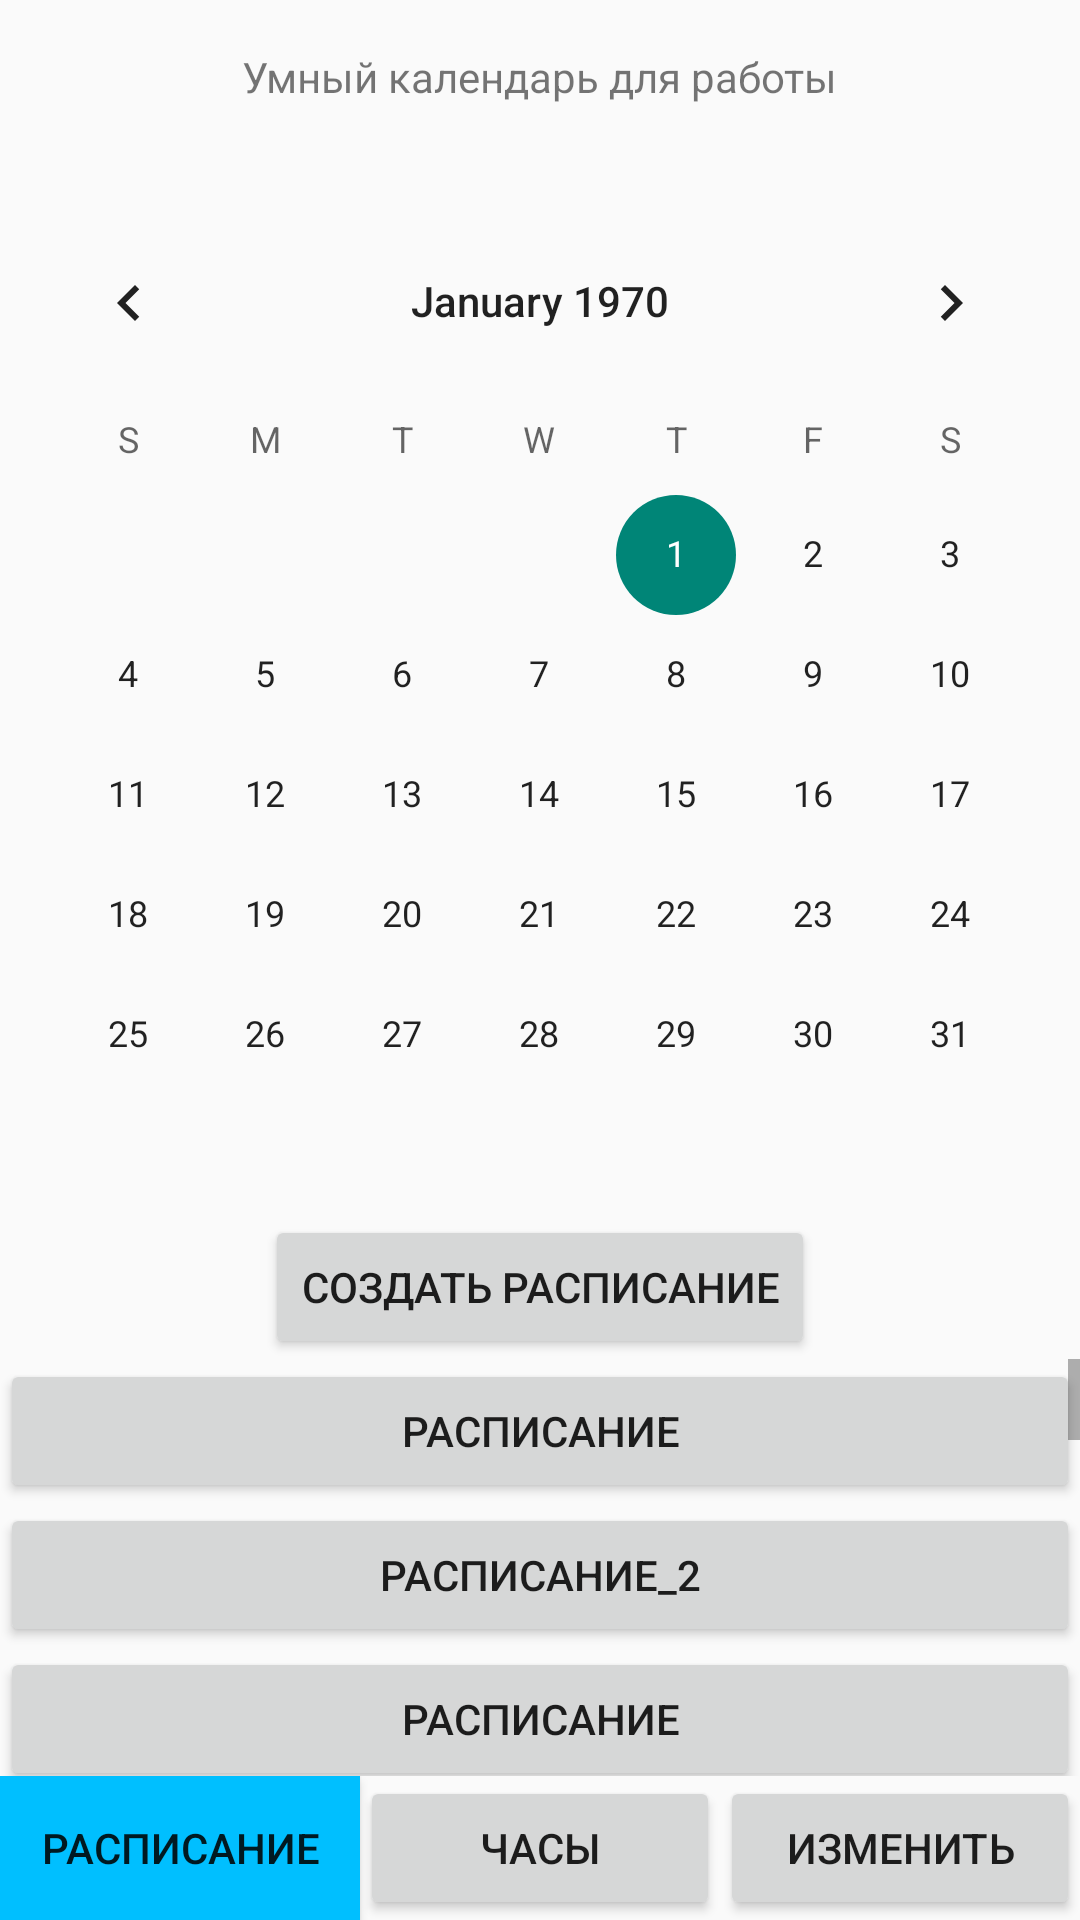

Produce the Android XML layout that renders to this screen, including the resource entries it uses.
<!-- AndroidManifest.xml: application theme Theme.Test_smartphone -->
<!-- res/layout/activitymain.xml -->
<?xml version="1.0" encoding="utf-8"?>
<RelativeLayout xmlns:android="http://schemas.android.com/apk/res/android"
    xmlns:tools="http://schemas.android.com/tools"
    android:layout_width="match_parent"
    android:layout_height="match_parent"
    >

    <TextView
        android:id="@+id/title"
        android:layout_width="wrap_content"
        android:layout_height="wrap_content"
        android:text="Умный календарь для работы"
        android:layout_alignParentTop="true"
        android:layout_centerHorizontal="true"
        android:padding="16dp"/>

    <CalendarView
        android:id="@+id/calendarView"
        android:layout_width="match_parent"
        android:layout_height="wrap_content"
        android:layout_below="@id/title"
        android:layout_marginTop="16dp" />

    <Button
        android:id="@+id/createButton"
        android:layout_width="wrap_content"
        android:layout_height="wrap_content"
        android:layout_below="@id/calendarView"
        android:layout_centerHorizontal="true"
        android:text="Создать расписание" />

    <ScrollView
        android:layout_width="match_parent"
        android:layout_height="wrap_content"
        android:layout_below="@id/createButton"
        android:layout_above="@id/buttonsLayout">

        <LinearLayout
            android:id="@+id/buttonContainer"
            android:layout_width="match_parent"
            android:layout_height="wrap_content"
            android:orientation="vertical">

            <Button
                android:id="@+id/vid_raspi_1"
                android:layout_width="match_parent"
                android:layout_height="wrap_content"
                android:text="Расписание" />

            <Button
                android:id="@+id/vid_raspi_2"
                android:layout_width="match_parent"
                android:layout_height="wrap_content"
                android:text="Расписание_2" />

            <Button
                android:id="@+id/vid_raspi_3"
                android:layout_width="match_parent"
                android:layout_height="wrap_content"
                android:text="Расписание" />

            <Button
                android:id="@+id/vid_raspi_4"
                android:layout_width="match_parent"
                android:layout_height="wrap_content"
                android:text="Расписание" />

            <Button
                android:id="@+id/vid_raspi_5"
                android:layout_width="match_parent"
                android:layout_height="wrap_content"
                android:text="Расписание" />

            <Button
                android:id="@+id/vid_raspi_6"
                android:layout_width="match_parent"
                android:layout_height="wrap_content"
                android:text="Расписание" />

            <Button
                android:id="@+id/vid_raspi_7"
                android:layout_width="match_parent"
                android:layout_height="wrap_content"
                android:text="Расписание_2" />

            <Button
                android:id="@+id/vid_raspi_8"
                android:layout_width="match_parent"
                android:layout_height="wrap_content"
                android:text="Расписание" />

            <Button
                android:id="@+id/vid_raspi_9"
                android:layout_width="match_parent"
                android:layout_height="wrap_content"
                android:text="Расписание" />

            <Button
                android:id="@+id/vid_raspi_10"
                android:layout_width="match_parent"
                android:layout_height="wrap_content"
                android:text="Расписание" />

            <Button
                android:id="@+id/vid_raspi_11"
                android:layout_width="match_parent"
                android:layout_height="wrap_content"
                android:text="Расписание" />

            <Button
                android:id="@+id/vid_raspi_12"
                android:layout_width="match_parent"
                android:layout_height="wrap_content"
                android:text="Расписание" />

            <Button
                android:id="@+id/vid_raspi_13"
                android:layout_width="match_parent"
                android:layout_height="wrap_content"
                android:text="Расписание" />

            <Button
                android:id="@+id/vid_raspi_14"
                android:layout_width="match_parent"
                android:layout_height="wrap_content"
                android:text="Расписание" />

            <Button
                android:id="@+id/vid_raspi_15"
                android:layout_width="match_parent"
                android:layout_height="wrap_content"
                android:text="Расписание" />

        </LinearLayout>

    </ScrollView>

    <LinearLayout
        android:id="@+id/buttonsLayout"
        android:layout_width="match_parent"
        android:layout_height="wrap_content"
        android:orientation="horizontal"
        android:layout_alignParentBottom="true">

        <Button
            android:id="@+id/scheduleButton"
            android:layout_width="0dp"
            android:layout_weight="1"
            android:layout_height="wrap_content"
            android:text="Расписание"
            android:background="#00BFFF"/>

        <Button
            android:id="@+id/clockButton"
            android:layout_width="0dp"
            android:layout_weight="1"
            android:layout_height="wrap_content"
            android:text="Часы" />
        <Button
            android:id="@+id/change"
            android:layout_width="0dp"
            android:layout_weight="1"
            android:layout_height="wrap_content"
            android:text="Изменить" />

    </LinearLayout>

</RelativeLayout>
<!-- resources referenced by this layout -->
<resources>
  <style name="Theme.Test_smartphone" parent="Theme.AppCompat.Light.DarkActionBar">
      </style>
</resources>
